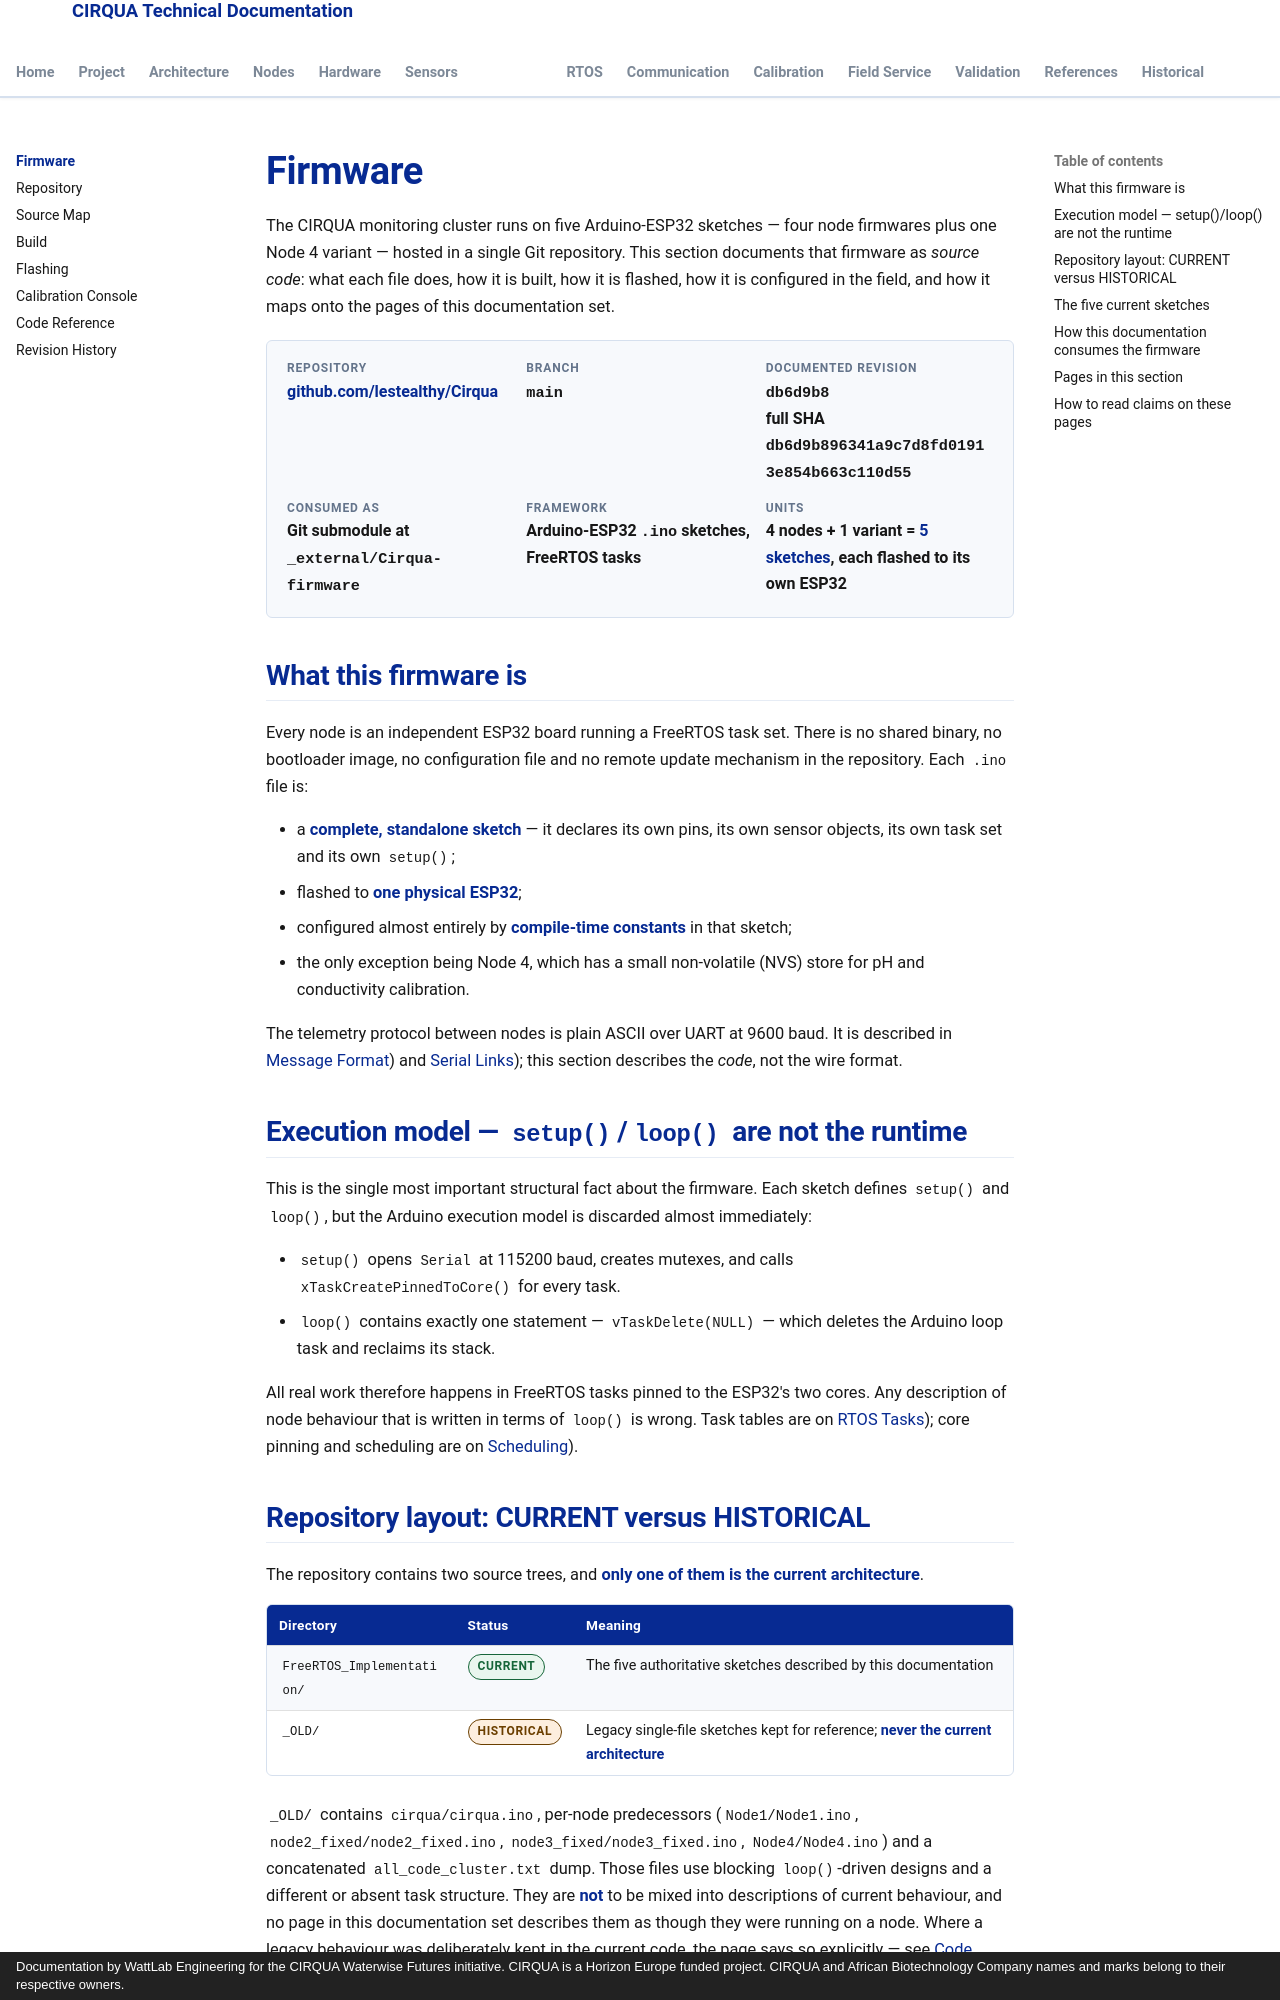

repository: lestealthy/Cirqua-documentation · page: firmware/index.html · generator: mkdocs · copyright: Documentation by WattLab Engineering for the CIRQUA Waterwise Futures initiative. CIRQUA is a Horizon Europe funded project. CIRQUA and African Biotechnology Company names and marks belong to their respective owners.

---
title: Firmware
description: Overview of the CIRQUA ESP32 firmware — repository, pinned commit, FreeRTOS execution model and how the documentation consumes the source.
---

# Firmware

The CIRQUA monitoring cluster runs on five Arduino-ESP32 sketches — four node
firmwares plus one Node 4 variant — hosted in a single Git repository. This
section documents that firmware as *source code*: what each file does, how it
is built, how it is flashed, how it is configured in the field, and how it maps
onto the pages of this documentation set.

<div class="cirqua-identity">
  <div class="cirqua-identity__item">
    <span class="cirqua-identity__label">Repository</span>
    <span class="cirqua-identity__value"><a href="https://github.com/lestealthy/Cirqua">github.com/lestealthy/Cirqua</a></span>
  </div>
  <div class="cirqua-identity__item">
    <span class="cirqua-identity__label">Branch</span>
    <span class="cirqua-identity__value"><code>main</code></span>
  </div>
  <div class="cirqua-identity__item">
    <span class="cirqua-identity__label">Documented revision</span>
    <span class="cirqua-identity__value"><code>db6d9b8</code><br>full SHA <code>db6d9b896341a9c7d8fd01913e854b663c110d55</code></span>
  </div>
  <div class="cirqua-identity__item">
    <span class="cirqua-identity__label">Consumed as</span>
    <span class="cirqua-identity__value">Git submodule at <code>_external/Cirqua-firmware</code></span>
  </div>
  <div class="cirqua-identity__item">
    <span class="cirqua-identity__label">Framework</span>
    <span class="cirqua-identity__value">Arduino-ESP32 <code>.ino</code> sketches, FreeRTOS tasks</span>
  </div>
  <div class="cirqua-identity__item">
    <span class="cirqua-identity__label">Units</span>
    <span class="cirqua-identity__value">4 nodes + 1 variant = <strong>5 sketches</strong>, each flashed to its own ESP32</span>
  </div>
</div>

## What this firmware is

Every node is an independent ESP32 board running a FreeRTOS task set. There is
no shared binary, no bootloader image, no configuration file and no remote
update mechanism in the repository. Each `.ino` file is:

* a **complete, standalone sketch** — it declares its own pins, its own sensor
  objects, its own task set and its own `setup()`;
* flashed to **one physical ESP32**;
* configured almost entirely by **compile-time constants** in that sketch;
* the only exception being Node 4, which has a small non-volatile (NVS) store
  for pH and conductivity calibration.

The telemetry protocol between nodes is plain ASCII over UART at 9600 baud. It
is described in [Message Format](../communication/message-format.md)) and
[Serial Links](../communication/serial-links.md)); this section describes the
*code*, not the wire format.

## Execution model — `setup()`/`loop()` are not the runtime

This is the single most important structural fact about the firmware. Each
sketch defines `setup()` and `loop()`, but the Arduino execution model is
discarded almost immediately:

* `setup()` opens `Serial` at 115200 baud, creates mutexes, and calls
  `xTaskCreatePinnedToCore()` for every task.
* `loop()` contains exactly one statement — `vTaskDelete(NULL)` — which deletes
  the Arduino loop task and reclaims its stack.

All real work therefore happens in FreeRTOS tasks pinned to the ESP32's two
cores. Any description of node behaviour that is written in terms of `loop()`
is wrong. Task tables are on [RTOS Tasks](../rtos/tasks.md)); core pinning and
scheduling are on [Scheduling](../rtos/scheduling.md)).
